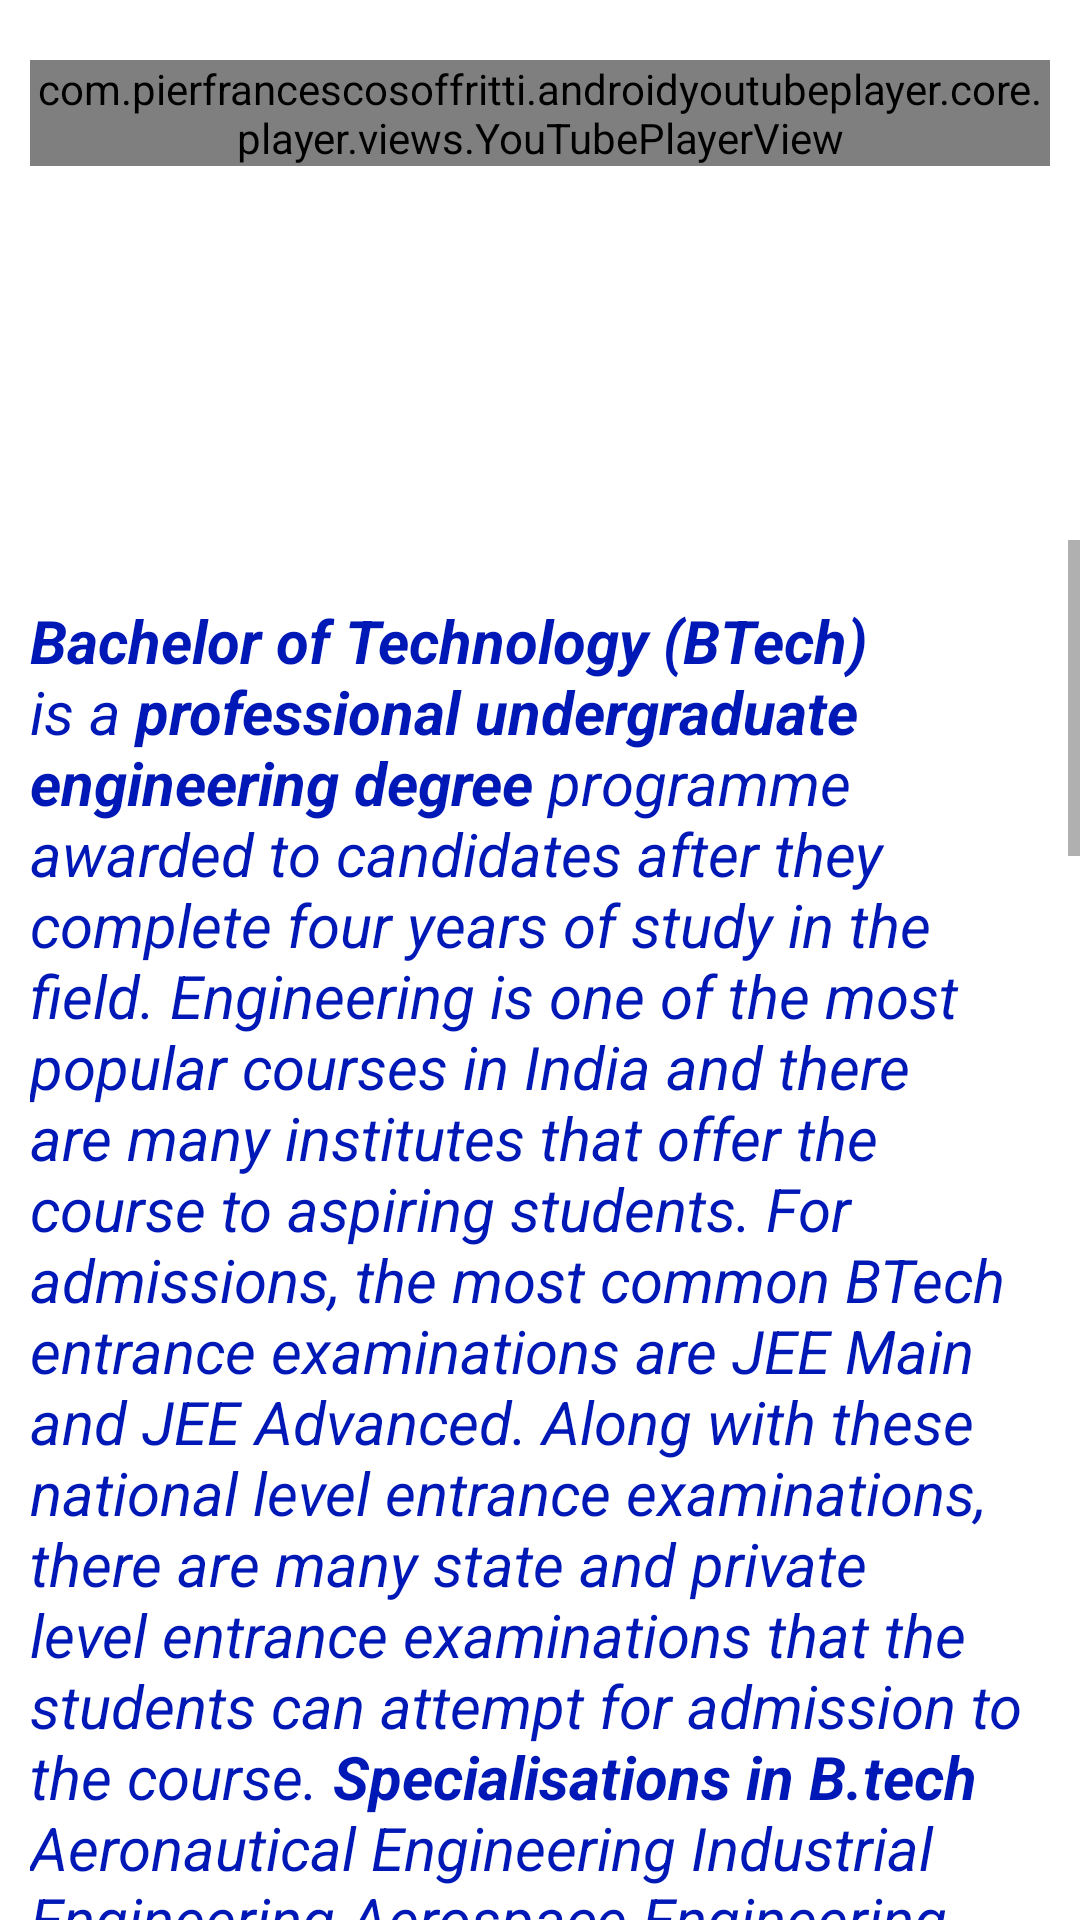

Layout XML and referenced resources for this Android screen:
<!-- AndroidManifest.xml: application theme Theme.ApnaCareer -->
<!-- res/layout/activity_btech.xml -->
<?xml version="1.0" encoding="utf-8"?>
<androidx.constraintlayout.widget.ConstraintLayout xmlns:android="http://schemas.android.com/apk/res/android"
    xmlns:app="http://schemas.android.com/apk/res-auto"
    xmlns:tools="http://schemas.android.com/tools"
    android:layout_width="match_parent"
    android:layout_height="match_parent"

    tools:context=".BTech">
    <LinearLayout
        xmlns:android="http://schemas.android.com/apk/res/android"
        xmlns:app="http://schemas.android.com/apk/res-auto"
        android:layout_width="match_parent"
        android:layout_height="match_parent"
        android:orientation="vertical"
        android:layout_marginTop="20dp"
        android:layout_marginRight="10dp"
        android:layout_marginLeft="10dp">

        <com.pierfrancescosoffritti.androidyoutubeplayer.core.player.views.YouTubePlayerView
            android:id="@+id/youtube_player_view"
            android:layout_width="match_parent"
            android:layout_height="wrap_content"
            app:videoId="8mUTjOedySU"
            app:autoPlay="true"
            />
    </LinearLayout>
    <ScrollView
        android:layout_width="match_parent"
        android:layout_height="460dp"
        app:layout_constraintBottom_toBottomOf="parent"
        app:layout_constraintEnd_toEndOf="parent"
        app:layout_constraintHorizontal_bias="0.5"
        app:layout_constraintStart_toStartOf="parent"
        >


    <LinearLayout
        android:layout_width="match_parent"
        android:layout_height="match_parent"
        android:orientation="vertical"
        app:layout_constraintBottom_toBottomOf="parent"
        app:layout_constraintEnd_toEndOf="parent"
        app:layout_constraintHorizontal_bias="0.5"
        app:layout_constraintStart_toStartOf="parent"
        app:layout_constraintTop_toTopOf="parent">

        <TextView
            android:id="@+id/Btech1"
            android:layout_width="match_parent"
            android:layout_height="wrap_content"
            android:text="@string/B.Tech"
            android:textStyle="italic"
            android:textSize="20dp"
            android:textColor="@color/purple_200"
            android:layout_marginTop="20dp"
            android:layout_marginLeft="10dp"
            android:layout_marginRight="10dp"/>
    </LinearLayout>
    </ScrollView>
</androidx.constraintlayout.widget.ConstraintLayout>
<!-- resources referenced by this layout -->
<resources>
  <color name="purple_200">#0018B5</color>
  <string name="B.Tech"><b>Bachelor of Technology (BTech)</b> is a <b>professional undergraduate engineering degree</b> programme awarded to candidates after they complete four years of study in the field. Engineering is one of the most popular courses in India and there are many institutes that offer the course to aspiring students.
  For admissions, the most common BTech entrance examinations are JEE Main and JEE Advanced. Along with these national level entrance examinations, there are many state and private level entrance examinations that the students can attempt for admission to the course.
  
  <b>Specialisations in B.tech</b>
  Aeronautical Engineering
  Industrial Engineering
  Aerospace Engineering
  Marine Engineering
  Automobile Engineering
  Mechanical Engineering
  Biomedical Engineering
  Mechatronics Engineering
  Biotechnology Engineering
  Metallurgical Engineering
  Ceramic Engineering
  Mining Engineering
  Chemical Engineering
  Petroleum Engineering
  Civil Engineering
  Power Engineering
  Communications Engineering
  Production Engineering
  Computer Science Engineering
  Robotics Engineering
  Construction Engineering
  Structural Engineering
  Electrical Engineering
  Telecommunication Engineering
  Electronics and Communication Engineering
  Textile Engineering
  Electronics Engineering
  Tool Engineering
  Transportation Engineering
  
  <b>Eligibilty Criteria</b>
  The basic eligibility criteria for BTech is class 12 with Physics, Chemistry and Mathematics. However, there are additional criteria in every entrance exam and institute. Some of the institutes also conduct admission to their courses on merit basis i.e. based on marks scored by candidates in their class 12 board exams.
  
  <b>Various Entrance Exam for B.Tech</b>
  In India, all technical programmes such as BTech, fall under the regulatory purview of the All India Council for Technical Education (AICTE) and the National Board of Accreditation (NBA). Admissions to B.Tech programmes take place through national level/state-level/institute-level engineering entrance examinations. The top five engineering entrance exams taken by a large number of students each year are:
  
  <b>JEE Main</b> - Conducted by National Testing Agency, JEE Main is the entrance examination for BTech admissions into NITs, IIITs and GFTIs. JEE Main consists of two papers - Paper 1 (BE/BTech) and Paper 2 (BArch/BPlan)
  <b>JEE Advanced</b>- It is a national level entrance examination for BTech admissions into IITs. Students have to qualify for JEE Main to attempt JEE Advanced.
  <b>VITEEE</b> - One of the most popular private institute entrance examinations, VITEEE offers admissions into the BTech courses offered by Vellore Institute of Technology (VIT) and its various campuses.
  <b>MHT CET</b> - Through MHT CET, students can apply for BTech admissions into the BTech institutes of the Maharashtra state.
  <b>TS EAMCET</b> - TS EAMCET offers admissions to students in the Telangana state institutes on the basis of their scores in the entrance examination.
      </string>
  <style name="Theme.ApnaCareer" parent="Theme.MaterialComponents.DayNight.NoActionBar">
          
          <item name="colorPrimary">@color/purple_500</item>
          <item name="colorPrimaryVariant">@color/lavender</item>
          <item name="colorOnPrimary">@color/white</item>
          
          <item name="colorSecondary">@color/teal_200</item>
          <item name="colorSecondaryVariant">@color/teal_700</item>
          <item name="colorOnSecondary">@color/black</item>
          
          <item name="android:statusBarColor" tools:targetApi="l">?attr/colorPrimaryVariant</item>
          
      </style>
  <color name="purple_500">#8692f7</color>
  <color name="lavender">#8692f7</color>
  <color name="white">#FFFFFFFF</color>
  <color name="teal_200">#FF03DAC5</color>
  <color name="teal_700">#FF018786</color>
  <color name="black">#FF000000</color>
</resources>
